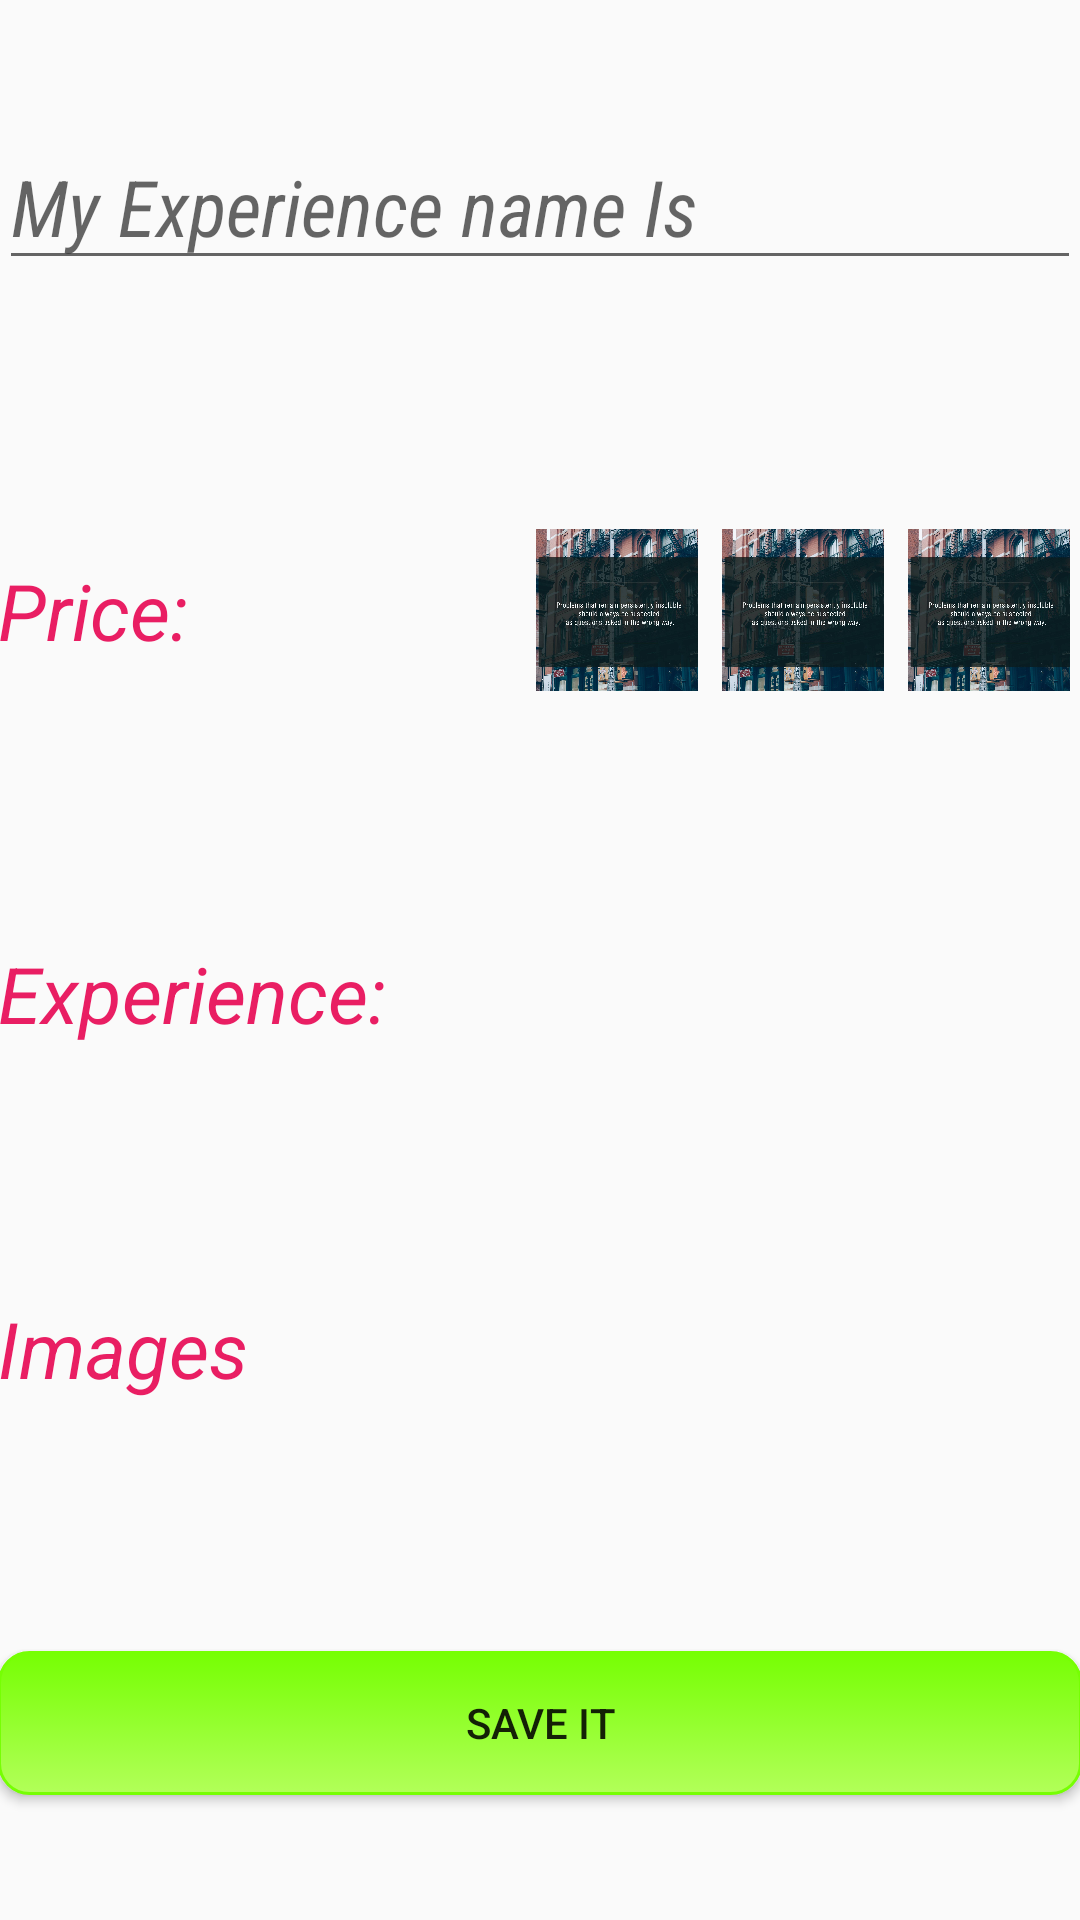

This screen was rendered from an Android layout file. Write that file and the resources it references.
<!-- AndroidManifest.xml: application theme AppTheme -->
<!-- res/layout/activity_prove.xml -->
<?xml version="1.0" encoding="utf-8"?>
<LinearLayout xmlns:android="http://schemas.android.com/apk/res/android"
    xmlns:tools="http://schemas.android.com/tools"
    android:orientation="vertical"
    android:layout_width="match_parent"
    android:layout_height="match_parent"
    android:paddingLeft="@dimen/activity_horizontal_margin"
    android:paddingRight="@dimen/activity_horizontal_margin"
    android:paddingTop="@dimen/activity_vertical_margin"
    android:paddingBottom="@dimen/activity_vertical_margin"
    tools:context=".MainActivity">
    <LinearLayout
        android:layout_width="match_parent"
        android:layout_height="wrap_content"
        android:layout_weight="1">
        <EditText
            android:layout_gravity="center_vertical"
            android:id="@+id/travel_name_id"
            android:layout_width="match_parent"
            android:layout_height="wrap_content"
            android:textColor="@color/colorPrimary"
            android:fontFamily="sans-serif-condensed"
            android:hint="@string/my_travel_experience_is"
            android:textSize="26dp"
            android:textStyle="italic"
            android:inputType="textPersonName"
            />
    </LinearLayout>

    <LinearLayout
        android:layout_width="match_parent"
        android:layout_height="wrap_content"
        android:layout_weight="1"
        android:orientation="horizontal"
        android:paddingLeft="@dimen/activity_horizontal_margin"
        android:paddingRight="@dimen/activity_horizontal_margin"
        >
        <TextView
            android:layout_width="wrap_content"
            android:layout_height="wrap_content"
            android:layout_weight="1"
            android:textColor="@color/colorPrimary"
            android:text="@string/precio"
            android:textSize="26dp"
            android:textStyle="italic"
            android:layout_gravity="center_vertical"/>

        <ImageView
            android:layout_width="54dp"
            android:layout_height="54dp"
            android:layout_marginLeft="4dp"
            android:layout_marginRight="4dp"
            android:src="@drawable/alan"
            android:scaleType="centerCrop"
            android:layout_gravity="center_vertical"
            />
        <ImageView
            android:layout_width="54dp"
            android:layout_height="54dp"
            android:layout_marginLeft="4dp"
            android:layout_marginRight="4dp"
            android:src="@drawable/alan"
            android:scaleType="centerCrop"
            android:layout_gravity="center_vertical"
            />
        <ImageView
            android:layout_width="54dp"
            android:layout_height="54dp"
            android:layout_marginLeft="4dp"
            android:layout_marginRight="4dp"
            android:src="@drawable/alan"
            android:scaleType="centerCrop"
            android:layout_gravity="center_vertical"
            />

    </LinearLayout>
    <LinearLayout
        android:layout_width="match_parent"
        android:layout_height="wrap_content"
        android:layout_weight="1"
        android:orientation="horizontal"
        android:paddingLeft="@dimen/activity_horizontal_margin"
        android:paddingRight="@dimen/activity_horizontal_margin"
        >
        <TextView
            android:layout_width="wrap_content"
            android:layout_height="wrap_content"
            android:layout_weight="1"
            android:textColor="@color/colorPrimary"
            android:text="@string/experience"
            android:textSize="26dp"
            android:layout_gravity="center_vertical"
            android:textStyle="italic"/>


    </LinearLayout>
    <LinearLayout
        android:layout_width="match_parent"
        android:layout_height="wrap_content"
        android:layout_weight="1"
        android:orientation="horizontal"
        android:paddingLeft="@dimen/activity_horizontal_margin"
        android:paddingRight="@dimen/activity_horizontal_margin"
        >
        <TextView
            android:layout_width="wrap_content"
            android:layout_height="wrap_content"
            android:layout_weight="1"
            android:textColor="@color/colorPrimary"
            android:text="@string/images"
            android:textSize="26dp"
            android:layout_gravity="center_vertical"
            android:textStyle="italic"/>

    </LinearLayout>

    <LinearLayout
        android:layout_width="match_parent"
        android:layout_height="wrap_content"
        android:layout_weight="1"
        android:orientation="horizontal"
        android:paddingLeft="@dimen/activity_horizontal_margin"
        android:paddingRight="@dimen/activity_horizontal_margin"
        >
        <Button
            android:layout_width="match_parent"
            android:layout_height="wrap_content"
            android:background="@drawable/my_button"
            android:layout_gravity="center_vertical"
            android:text="@string/save_it"
            />
    </LinearLayout>


</LinearLayout>
<!-- resources referenced by this layout -->
<resources>
  <color name="colorPrimary">#E91E63</color>
  <!-- drawable alan: jpg bitmap (drawable, 210119 bytes) -->
  <!-- drawable my_button (drawable) -->
  <?xml version="1.0" encoding="utf-8"?>
  <selector xmlns:android="http://schemas.android.com/apk/res/android">
          <item android:state_pressed="false" >
              <shape android:shape="rectangle"  >
                  <corners android:radius="10dip" />
                  <stroke android:width="1dip" android:color="@color/colorGreenA400" />
                  <gradient android:angle="-90" android:startColor="@color/colorGreenA400" android:endColor="@color/colorGreenA200"  />
              </shape>
          </item>
  </selector>
  <string name="experience">Experience:</string>
  <string name="images">Images</string>
  <string name="my_travel_experience_is">My Experience name Is</string>
  <string name="precio">Price:</string>
  <string name="save_it">Save it</string>
  <style name="AppTheme" parent="Theme.AppCompat.Light.DarkActionBar">
          
          <item name="colorPrimary">@color/colorPrimary</item>
          <item name="colorPrimaryDark">@color/colorPrimaryDark</item>
          <item name="colorAccent">@color/colorAccent</item>
          <item name="android:windowDrawsSystemBarBackgrounds" tools:targetApi="lollipop">true</item>
          <item name="android:statusBarColor" tools:targetApi="lollipop">@android:color/transparent
          </item>
      </style>
  <color name="colorGreenA400">#76FF03</color>
  <color name="colorGreenA200">#B2FF59</color>
  <color name="colorPrimaryDark">#C2185B</color>
  <color name="colorAccent">#FF5252</color>
</resources>
